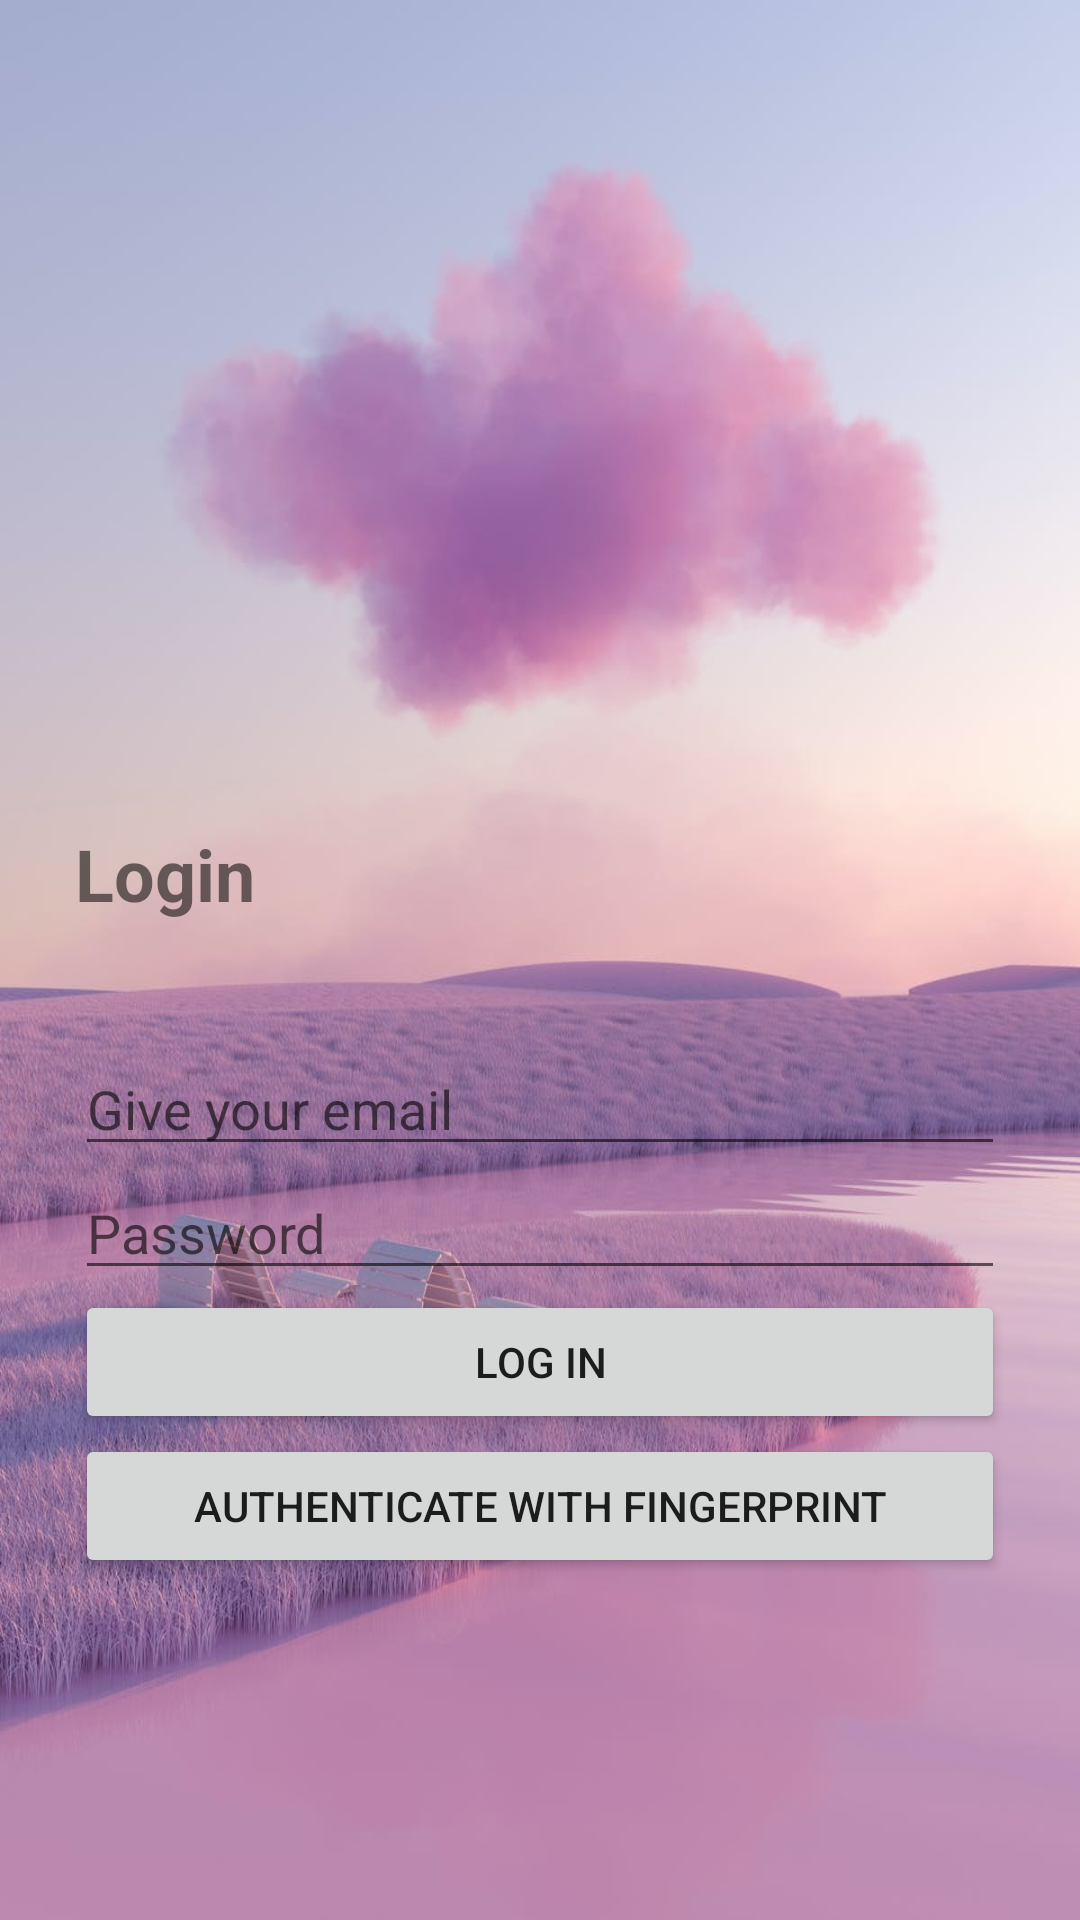

This screen was rendered from an Android layout file. Write that file and the resources it references.
<!-- AndroidManifest.xml: application theme Theme.91 -->
<!-- res/layout/login_fragment.xml -->
<?xml version="1.0" encoding="utf-8"?>
<androidx.constraintlayout.widget.ConstraintLayout xmlns:android="http://schemas.android.com/apk/res/android"
    xmlns:app="http://schemas.android.com/apk/res-auto"
    xmlns:tools="http://schemas.android.com/tools"
    android:layout_width="match_parent"
    android:layout_height="match_parent"
    android:orientation="vertical"
    android:background="@drawable/taustakuva"
    android:padding="25dp">

    <LinearLayout
        android:layout_width="match_parent"
        android:layout_height="match_parent"
        android:orientation="vertical"
        app:layout_constraintBottom_toBottomOf="parent"
        app:layout_constraintEnd_toEndOf="parent"
        app:layout_constraintStart_toStartOf="parent"
        app:layout_constraintTop_toTopOf="parent"
        app:layout_constraintVertical_bias="0.494">

        <ImageButton
            android:id="@+id/bButton2"
            android:layout_width="wrap_content"
            android:layout_height="wrap_content"
            app:srcCompat="@drawable/ic_baseline_arrow_back_ios_24"
            android:background="@drawable/ic_baseline_arrow_back_ios_24"/>

        <TextView
            android:id="@+id/textView"
            android:layout_width="match_parent"
            android:layout_height="wrap_content"
            android:layout_marginTop="250dp"
            android:layout_marginBottom="40dp"
            android:text="@string/action_login_short"
            android:textSize="24dp"
            android:textStyle="bold" />

        <EditText
            android:id="@+id/lEmail"
            android:layout_width="match_parent"
            android:layout_height="wrap_content"
            android:ems="10"
            android:hint="@string/give_email"
            android:inputType="textEmailAddress" />

        <EditText
            android:id="@+id/lPassword"
            android:layout_width="match_parent"
            android:layout_height="wrap_content"
            android:ems="10"
            android:hint="@string/prompt_password"
            android:inputType="textPassword" />

        <Button
            android:id="@+id/l_loginBtn"
            android:layout_width="match_parent"
            android:layout_height="wrap_content"
            android:text="@string/action_log_in_short" />
        <Button
            android:id="@+id/authentication"
            android:layout_width="match_parent"
            android:layout_height="wrap_content"
            android:text="Authenticate with fingerprint" />



    </LinearLayout>

</androidx.constraintlayout.widget.ConstraintLayout>
<!-- resources referenced by this layout -->
<resources>
  <!-- drawable taustakuva: jpeg bitmap (drawable, 131921 bytes) -->
  <string name="action_log_in_short">Log in</string>
  <string name="action_login_short">Login</string>
  <string name="give_email">Give your email</string>
  <string name="prompt_password">Password</string>
  <style name="Theme.91" parent="Theme.MaterialComponents.DayNight.NoActionBar">
          
          <item name="colorPrimary">@color/eggshell</item>
          <item name="colorPrimaryVariant">@color/accentgrey</item>
          <item name="colorOnPrimary">@color/accentgrey</item>
          <item name="android:statusBarColor">@color/accentgrey</item>
      </style>
  <color name="eggshell">#F2F2F2</color>
  <color name="accentgrey">#858CA6</color>
      #00FF7F
</resources>
